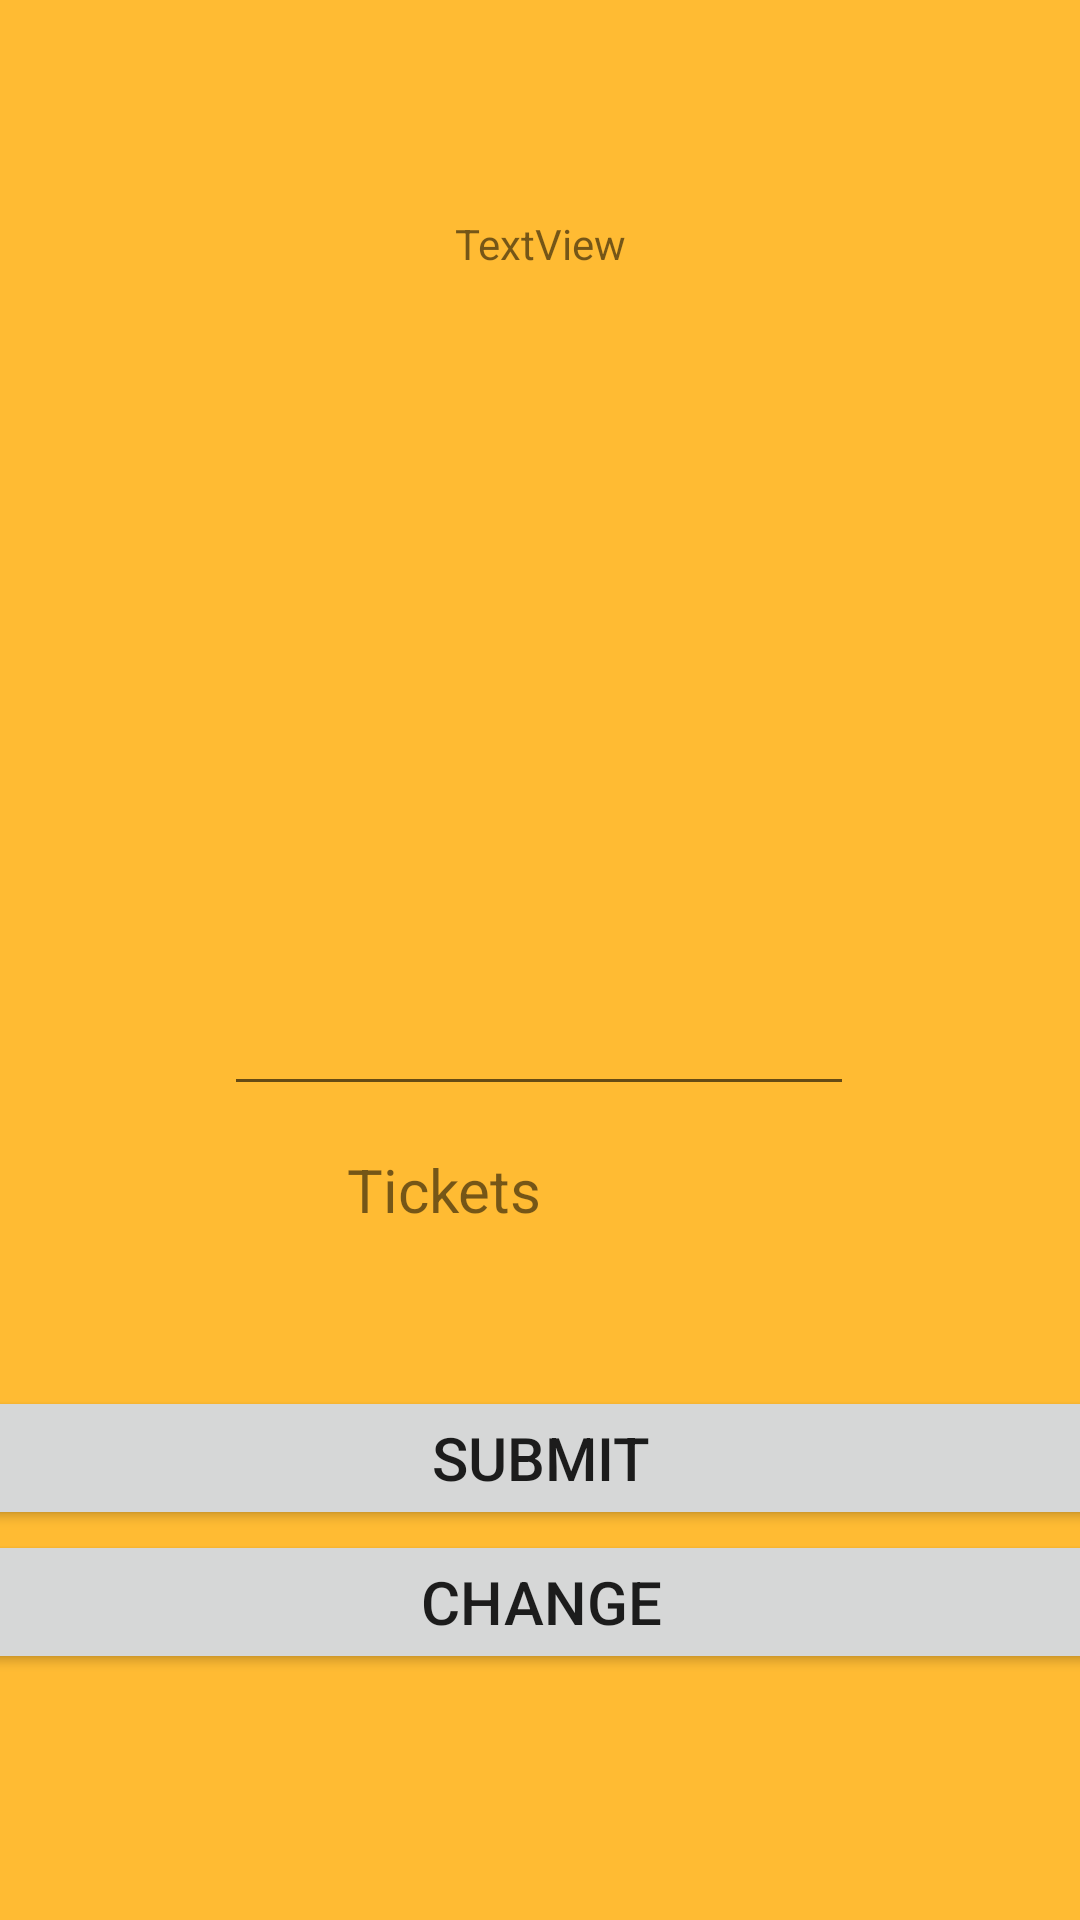

Layout XML and referenced resources for this Android screen:
<!-- AndroidManifest.xml: application theme Theme.GuessMaster -->
<!-- res/layout/activity_guess_activity.xml -->
<?xml version="1.0" encoding="utf-8"?>
<androidx.constraintlayout.widget.ConstraintLayout xmlns:android="http://schemas.android.com/apk/res/android"
    xmlns:app="http://schemas.android.com/apk/res-auto"
    xmlns:tools="http://schemas.android.com/tools"
    android:layout_width="match_parent"
    android:layout_height="match_parent"
    android:background="@android:color/holo_orange_light"
    android:colorPrimary="@color/brown">

    <TextView
        android:id="@+id/ticket"
        android:layout_width="128dp"
        android:layout_height="39dp"
        android:text="Tickets"
        android:textSize="20sp"
        app:layout_constraintBottom_toBottomOf="parent"
        app:layout_constraintEnd_toEndOf="parent"
        app:layout_constraintHorizontal_bias="0.498"
        app:layout_constraintStart_toStartOf="parent"
        app:layout_constraintTop_toTopOf="@id/guessinput"
        app:layout_constraintVertical_bias="0.204" />

    <ImageView
        android:id="@+id/entityImage"
        android:layout_width="wrap_content"
        android:layout_height="wrap_content"
        app:layout_constraintBottom_toBottomOf="parent"
        app:layout_constraintEnd_toEndOf="parent"
        app:layout_constraintStart_toStartOf="parent"
        app:layout_constraintTop_toTopOf="parent"
        app:layout_constraintVertical_bias="0.112"
        tools:srcCompat="@tools:sample/avatars" />

    <TextView
        android:id="@+id/entityName"
        android:layout_width="wrap_content"
        android:layout_height="wrap_content"
        android:text="TextView"
        app:layout_constraintEnd_toEndOf="parent"
        app:layout_constraintStart_toStartOf="parent"
        app:layout_constraintTop_toBottomOf="@+id/entityImage" />

    <EditText
        android:id="@+id/guessinput"
        android:layout_width="wrap_content"
        android:layout_height="wrap_content"
        android:ems="10"
        android:inputType="textPersonName"
        android:text=""
        app:layout_constraintBottom_toTopOf="@+id/tableLayout"
        app:layout_constraintEnd_toEndOf="parent"
        app:layout_constraintHorizontal_bias="0.497"
        app:layout_constraintStart_toStartOf="parent"
        app:layout_constraintTop_toTopOf="parent"
        app:layout_constraintVertical_bias="0.778" />

    <TableLayout
        android:id="@+id/tableLayout"
        android:layout_width="409dp"
        android:layout_height="154dp"
        android:layout_marginBottom="24dp"
        app:layout_constraintBottom_toBottomOf="parent"
        app:layout_constraintEnd_toEndOf="parent"
        app:layout_constraintStart_toStartOf="parent">

        <Button
            android:id="@+id/btnGuess"
            android:layout_width="match_parent"
            android:layout_height="wrap_content"
            android:text="SUBMIT"
            android:textColorHighlight="@color/brown"
            android:textColorLink="@color/brown"
            android:textSize="20sp"
            app:cornerRadius="200px"
            app:layout_constraintHorizontal_bias="0.5" />

        <TableRow
            android:layout_width="wrap_content"
            android:layout_height="wrap_content" />

        <Button
            android:id="@+id/btnClear"
            android:layout_width="match_parent"
            android:layout_height="wrap_content"
            android:maxWidth="200dp"
            android:text="CHANGE"
            android:textColorHighlight="@color/brown"
            android:textColorLink="@color/brown"
            android:textSize="20sp"
            app:cornerRadius="200px"
            app:layout_constraintHorizontal_bias="0.5" />

        <TableRow
            android:layout_width="wrap_content"
            android:layout_height="wrap_content" />
    </TableLayout>

    <TableRow
        android:layout_width="wrap_content"
        android:layout_height="wrap_content"
        tools:ignore="MissingConstraints"
        tools:layout_editor_absoluteX="6dp"
        tools:layout_editor_absoluteY="387dp" />

</androidx.constraintlayout.widget.ConstraintLayout>
<!-- resources referenced by this layout -->
<resources>
  <style name="Theme.GuessMaster" parent="Theme.MaterialComponents.DayNight.DarkActionBar">
          
          <item name="colorPrimary">@color/purple_500</item>
          <item name="colorPrimaryVariant">@color/purple_700</item>
          <item name="colorOnPrimary">@color/white</item>
          
          <item name="colorSecondary">@color/teal_200</item>
          <item name="colorSecondaryVariant">@color/teal_700</item>
          <item name="colorOnSecondary">@color/black</item>
          
          <item name="android:statusBarColor">?attr/colorPrimaryVariant</item>
          
      </style>
  <!-- not gathered from this repository: default colours our renderer supplied (Android Studio template values) -->
  <color name="purple_500">#FF6200EE</color>
  <color name="purple_700">#FF3700B3</color>
  <color name="teal_200">#FF03DAC5</color>
  <color name="teal_700">#FF018786</color>
  <color name="black">#FF000000</color>
  <color name="white">#FFFFFFFF</color>
</resources>
